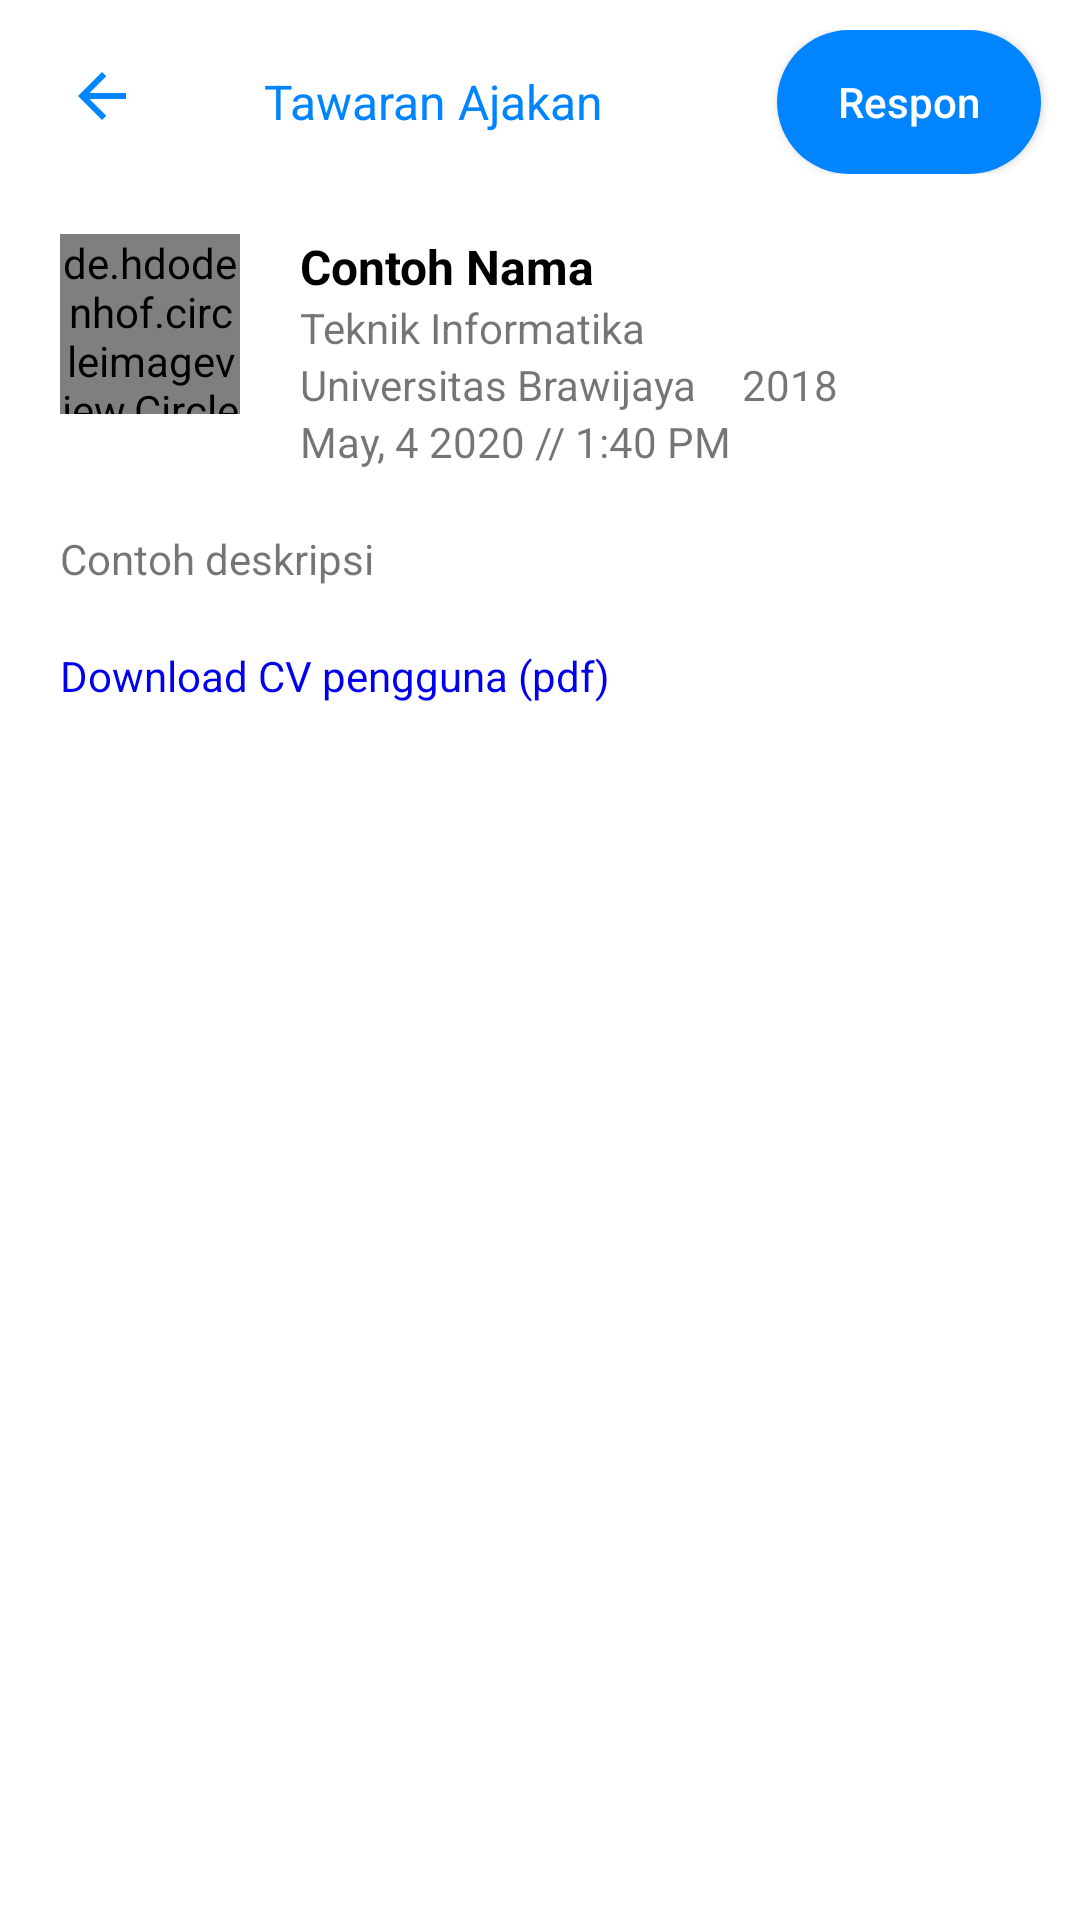

Produce the Android XML layout that renders to this screen, including the resource entries it uses.
<!-- AndroidManifest.xml: application theme Theme.FSearch -->
<!-- res/layout/fragment_detail_notifikasi.xml -->
<?xml version="1.0" encoding="utf-8"?>
<ScrollView xmlns:android="http://schemas.android.com/apk/res/android"
    xmlns:tools="http://schemas.android.com/tools"
    android:layout_width="match_parent"
    android:layout_height="match_parent"
    tools:context=".view.fragment.DetailNotifikasiFragment">

    <androidx.appcompat.widget.LinearLayoutCompat
        android:layout_width="match_parent"
        android:layout_height="wrap_content"
        android:orientation="vertical">
        <RelativeLayout
            android:layout_width="match_parent"
            android:layout_height="wrap_content"
            android:padding="10dp"
            android:layout_marginBottom="10dp">
            <androidx.appcompat.widget.AppCompatImageButton
                android:id="@+id/detail_notifikasi_button_back"
                android:layout_width="wrap_content"
                android:layout_height="wrap_content"
                android:layout_alignParentStart="true"
                android:layout_marginEnd="30dp"
                android:backgroundTint="@color/white"
                android:src="@drawable/back_icon" />

            <androidx.appcompat.widget.AppCompatTextView
                android:layout_width="wrap_content"
                android:layout_height="wrap_content"
                android:layout_toStartOf="@id/detail_notifikasi_button_respon"
                android:layout_centerVertical="true"
                android:layout_toEndOf="@+id/detail_notifikasi_button_back"
                android:text="@string/tawaran_ajakan_title"
                android:id="@+id/detail_notifikasi_title"
                android:textColor="@color/primary"
                android:textSize="16sp" />

            <androidx.appcompat.widget.AppCompatButton
                android:id="@+id/detail_notifikasi_button_respon"
                android:layout_width="wrap_content"
                android:layout_height="wrap_content"
                android:layout_alignParentEnd="true"
                android:layout_marginEnd="3dp"
                android:background="@drawable/custom_button_enabled_layout"
                android:text="@string/respon"
                android:textAllCaps="false"
                android:textColor="@color/white" />
        </RelativeLayout>
        <RelativeLayout
            android:layout_width="match_parent"
            android:layout_height="wrap_content"
            android:layout_marginHorizontal="20dp">
            <de.hdodenhof.circleimageview.CircleImageView
                android:layout_width="60dp"
                android:layout_height="60dp"
                android:layout_alignParentTop="true"
                android:src="@drawable/standard_user_photo"
                android:id="@+id/detail_notifikasi_foto_pengirim"
                android:layout_marginEnd="20dp"/>
            <androidx.appcompat.widget.AppCompatTextView
                android:layout_width="wrap_content"
                android:layout_height="wrap_content"
                android:text="@string/contoh_nama"
                android:textSize="16sp"
                android:textStyle="bold"
                android:textColor="@color/black"
                android:layout_toEndOf="@id/detail_notifikasi_foto_pengirim"
                android:id="@+id/detail_notifikasi_nama_pengirim"
                android:layout_alignParentTop="true"/>
            <androidx.appcompat.widget.AppCompatTextView
                android:layout_width="wrap_content"
                android:layout_height="wrap_content"
                android:text="@string/contoh_prodi"
                android:id="@+id/detail_notifikasi_asal_prodi_pengirim"
                android:layout_toEndOf="@id/detail_notifikasi_foto_pengirim"
                android:layout_below="@id/detail_notifikasi_nama_pengirim"/>
            <androidx.appcompat.widget.AppCompatTextView
                android:layout_width="wrap_content"
                android:layout_height="wrap_content"
                android:id="@+id/detail_notifikasi_asal_universitas_pengirim"
                android:layout_toEndOf="@id/detail_notifikasi_foto_pengirim"
                android:layout_below="@id/detail_notifikasi_asal_prodi_pengirim"
                android:text="@string/contoh_universitas"/>
            <androidx.appcompat.widget.AppCompatTextView
                android:layout_width="wrap_content"
                android:layout_height="wrap_content"
                android:id="@+id/detail_notifikasi_tahun_angkatan_pengirim"
                android:layout_toEndOf="@id/detail_notifikasi_asal_universitas_pengirim"
                android:layout_below="@id/detail_notifikasi_asal_prodi_pengirim"
                android:text="@string/contoh_angkatan"
                android:layout_marginStart="15dp"/>
            <androidx.appcompat.widget.AppCompatTextView
                android:layout_width="wrap_content"
                android:layout_height="wrap_content"
                android:id="@+id/detail_notifikasi_waktu_penerimaan_notifikasi"
                android:layout_toEndOf="@id/detail_notifikasi_foto_pengirim"
                android:layout_below="@id/detail_notifikasi_asal_universitas_pengirim"
                android:text="@string/contoh_format_tanggal_detail_notifikasi"/>
        </RelativeLayout>
        <androidx.appcompat.widget.AppCompatTextView
            android:layout_width="match_parent"
            android:layout_height="wrap_content"
            android:id="@+id/detail_notifikasi_deskripsi_lengkap"
            android:text="@string/contoh_deskripsi"
            android:layout_margin="20dp"/>
        <RelativeLayout
            android:layout_width="match_parent"
            android:layout_height="match_parent"
            android:layout_marginHorizontal="20dp"
            android:layout_marginBottom="20dp">
            <androidx.appcompat.widget.AppCompatImageView
                android:layout_width="match_parent"
                android:layout_height="wrap_content"
                android:id="@+id/detail_notifikasi_poster"
                android:src="@drawable/no_image_available"
                android:layout_alignParentTop="true"/>
            <androidx.appcompat.widget.AppCompatTextView
                android:layout_width="wrap_content"
                android:layout_height="wrap_content"
                android:layout_alignParentTop="true"
                android:layout_alignParentStart="true"
                android:id="@+id/detail_notifikasi_button_buka_pdf"
                android:textColor="@color/link_text_color"
                android:text="@string/download_cv_pengguna"/>
        </RelativeLayout>
    </androidx.appcompat.widget.LinearLayoutCompat>

</ScrollView>
<!-- resources referenced by this layout -->
<resources>
  <color name="black">#FF000000</color>
  <color name="link_text_color">#0000EE</color>
  <color name="primary">#0084FF</color>
  <color name="white">#FFFFFFFF</color>
  <!-- drawable back_icon (drawable) -->
  <vector android:autoMirrored="true" android:height="24dp"
      android:tint="#0084FF" android:viewportHeight="24"
      android:viewportWidth="24" android:width="24dp" xmlns:android="http://schemas.android.com/apk/res/android">
      <path android:fillColor="@android:color/white" android:pathData="M20,11H7.83l5.59,-5.59L12,4l-8,8 8,8 1.41,-1.41L7.83,13H20v-2z"/>
  </vector>
  <!-- drawable custom_button_enabled_layout (drawable) -->
  <?xml version="1.0" encoding="utf-8"?>
  <shape xmlns:android="http://schemas.android.com/apk/res/android"
      android:shape="rectangle">
      <corners android:radius="30dp"/>
      <solid android:color="@color/primary"/>
  </shape>
  <string name="contoh_angkatan">2018</string>
  <string name="contoh_deskripsi">Contoh deskripsi</string>
  <string name="contoh_format_tanggal_detail_notifikasi">May, 4 2020 // 1:40 PM</string>
  <string name="contoh_nama">Contoh Nama</string>
  <string name="contoh_prodi">Teknik Informatika</string>
  <string name="contoh_universitas">Universitas Brawijaya</string>
  <string name="download_cv_pengguna">Download CV pengguna (pdf)</string>
  <string name="respon">Respon</string>
  <string name="tawaran_ajakan_title">Tawaran Ajakan</string>
  <style name="Theme.FSearch" parent="Theme.MaterialComponents.Light.NoActionBar">
          
          <item name="colorPrimary">@color/purple_500</item>
          <item name="colorPrimaryVariant">@color/primary</item>
          <item name="colorOnPrimary">@color/white</item>
          
          <item name="colorSecondary">@color/teal_200</item>
          <item name="colorSecondaryVariant">@color/teal_700</item>
          <item name="colorOnSecondary">@color/black</item>
          
          <item name="android:statusBarColor" tools:targetApi="l">?attr/colorPrimaryVariant</item>
          
      </style>
  <color name="purple_500">#FF6200EE</color>
  <color name="teal_200">#FF03DAC5</color>
  <color name="teal_700">#FF018786</color>
</resources>
